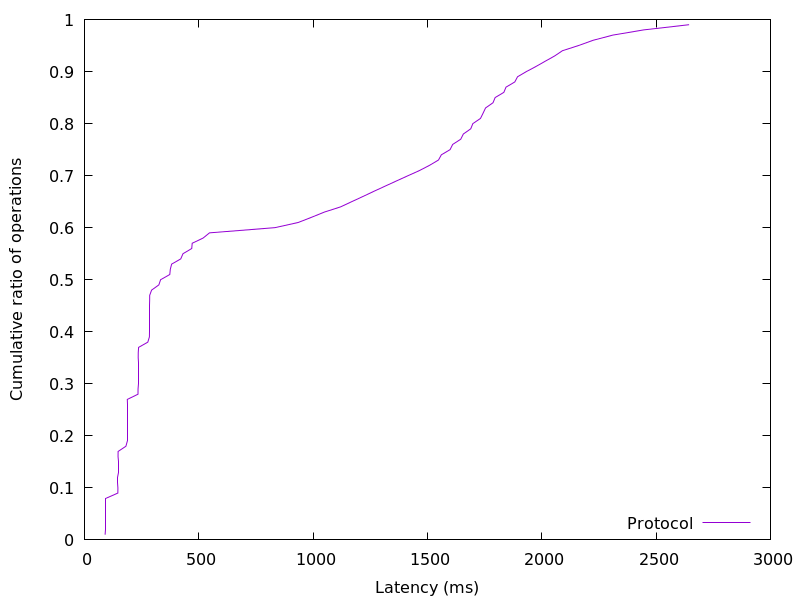

Source data for this figure (header and first rows):
90.393088, 0.01
90.53, 0.02
90.61, 0.03
90.67, 0.04
90.73, 0.05
90.8, 0.06
90.91, 0.07
91.06, 0.08
146, 0.09
146.4, 0.1
146.5, 0.11
146.6, 0.12
146.7, 0.13
146.7, 0.14
146.8, 0.15
146.9, 0.16
147.1, 0.17
181.3, 0.18
186.4, 0.19
186.5, 0.2
186.6, 0.21
186.7, 0.22
186.8, 0.23
186.8, 0.24
186.9, 0.25
187, 0.26
187.3, 0.27
234.2, 0.28
234.5, 0.29
234.6, 0.3
234.7, 0.31
234.7, 0.32
234.8, 0.33
234.9, 0.34
235, 0.35
235.2, 0.36
236.9, 0.37
276.9, 0.38
284.1, 0.39
284.4, 0.4
284.6, 0.41
284.7, 0.42
284.8, 0.43
284.9, 0.44
285, 0.45
285.1, 0.46
285.4, 0.47
293.6, 0.48
325.3, 0.49
333.1, 0.5
373.3, 0.51
375.4, 0.52
381.3, 0.53
421.2, 0.54
430.9, 0.55
469.1, 0.56
471.2, 0.57
518.9, 0.58
546.8, 0.59
833.2, 0.6
935.2, 0.61
... 38 more rows
